Run: headless pygame with SDL's dummy video driver; simulated clock (each Clock.tick advances the game by its frame time, no real sleeping); random seed 0; keys injected as events and as key.get_pressed() state; no mouse input.
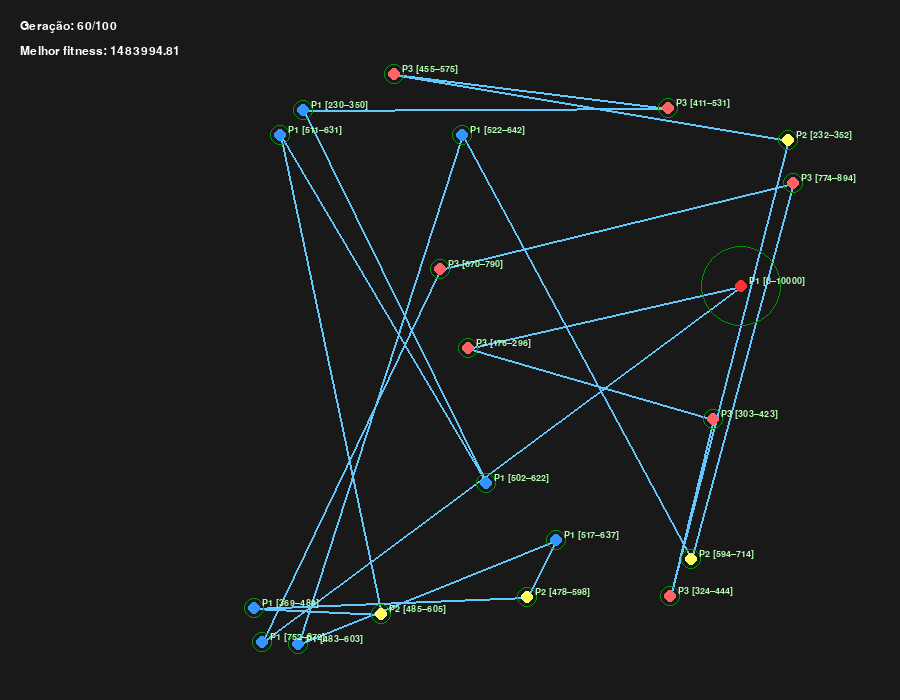
Frame 1 of 2 · flips 1–60 · no input
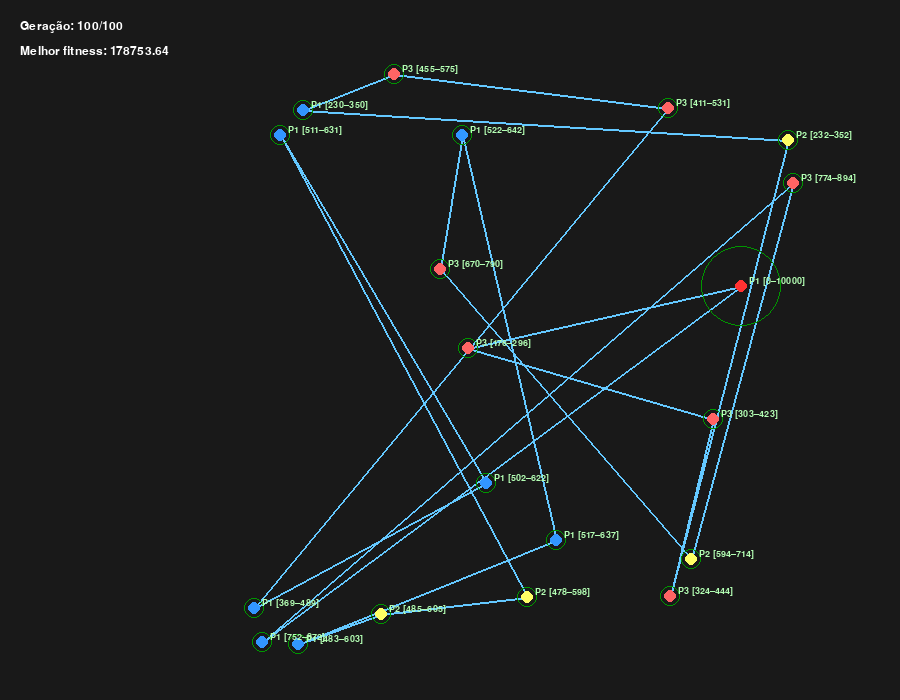
Frame 2 of 2 · flips 61–180 · tapped SPACE, RETURN · held RIGHT (→), D (game ended)

The pygame program that drew these frames:

import random
import math
import copy
import pygame
from typing import List, Tuple, Dict

# --- Parâmetros do problema ---
N_CITIES = 20 #número de cidades (incluindo depósito)
POPULATION_SIZE = 50 # tamanho da população
N_GENERATIONS = 100 # número de gerações
MUTATION_PROBABILITY = 0.3 # probabilidade de mutação
MAX_CAPACITY = 120 # capacidade máxima do veículo
CITY_COORD_MIN = 0 # coordenadas mínimas das cidades
CITY_COORD_MAX = 1000 # coordenadas máximas das cidades
MIN_DEMAND = 1 # demanda mínima por cidade
MAX_DEMAND = 10 # demanda máxima por cidade
SPEED = 50.0 # velocidade do veículo (unidades por tempo)
SERVICE_TIME = 10.0 # tempo de serviço em cada cidade
TIME_WINDOW_PENALTY_FACTOR = 5000.0 # fator de penalidade por unidade de tempo fora da janela

# --- PARÂMETROS DE PRIORIDADE ---
PRIORITY_LEVELS = [1, 2, 3] # 1: Baixa (Padrão), 3: Alta (Crítica)
PRIORITY_PENALTY_FACTORS = {
    1: 1.0,  # Penalidade base
    2: 5.0,  # Penalidade 5x maior para prioridade média
    3: 10.0  # Penalidade 10x maior para prioridade alta
}
# ----------------------------------------

# --- Pygame Config ---
SCREEN_WIDTH = 900
SCREEN_HEIGHT = 700
MARGIN_X = 50
MARGIN_Y = 50
SCALE_X = (SCREEN_WIDTH - 2 * MARGIN_X) / CITY_COORD_MAX
SCALE_Y = (SCREEN_HEIGHT - 2 * MARGIN_Y) / CITY_COORD_MAX
FPS = 5

# --- Funções auxiliares ---
# --- Geração de janelas de tempo ---
def generate_time_windows(cities_locations: List[Tuple[int, int]]) -> Dict[Tuple[int, int], Tuple[float, float]]:
    time_windows = {}
    for city in cities_locations:
        start = random.uniform(100, 800)
        end = start + 120
        time_windows[city] = (start, end)
    if cities_locations:
        # Cidade inicial (Depósito) com janela de tempo ampla
        time_windows[cities_locations[0]] = (0.0, 10000.0)
    return time_windows
# --- Cálculo de distância ---
def calculate_distance(p1: Tuple[int,int], p2: Tuple[int,int]) -> float:
    return math.hypot(p1[0]-p2[0], p1[1]-p2[1])

# --- Função de fitness ---
def calculate_fitness(individual: Dict, city_time_windows: Dict) -> float:
    route = individual["route"]
    total_load = individual["total_load"]
    city_priority = individual["city_priority"] # Obter as prioridades
    
    distance = 0.0
    time_penalty = 0.0
    current_time = 0.0
    
    # 1. Penalidade por excesso de carga (violação estrita)
    if total_load > MAX_CAPACITY:
        return float('inf')
        
    n = len(route)
    for i in range(n):
        city = route[i]
        
        # Obter o fator de penalidade com base na prioridade (padrão 1.0)
        priority_level = city_priority.get(city, 1)
        priority_factor = PRIORITY_PENALTY_FACTORS.get(priority_level, 1.0)
        
        if city in city_time_windows:
            start_w, end_w = city_time_windows[city]
            
            # 2. Tratamento da Janela de Tempo (Espera se Chegar Cedo)
            if current_time < start_w:
                current_time = start_w  # Espera
                
            # 3. Tratamento da Janela de Tempo (Atraso/Penalidade)
            if current_time > end_w:
                delay = current_time - end_w
                # APLICAR O FATOR DE PRIORIDADE À PENALIDADE
                time_penalty += delay * TIME_WINDOW_PENALTY_FACTOR * priority_factor 
                
            current_time += SERVICE_TIME
            
        next_city = route[(i+1)%n]
        segment_distance = calculate_distance(city, next_city)
        distance += segment_distance
        current_time += segment_distance / SPEED
        
    # O fitness é a soma da distância (custo) mais a penalidade de tempo ajustada
    return distance + time_penalty

# --- Gera e Armazena Prioridades ---
def generate_population(pop_size: int, n_cities: int):
    cities_locations = [(random.randint(CITY_COORD_MIN, CITY_COORD_MAX),
                         random.randint(CITY_COORD_MIN, CITY_COORD_MAX))
                        for _ in range(n_cities)]
    
    city_demand = {city: random.randint(MIN_DEMAND, MAX_DEMAND) for city in cities_locations}
    # Geração de prioridades aleatórias
    city_priority = {city: random.choice(PRIORITY_LEVELS) for city in cities_locations}
    
    city_time_windows = generate_time_windows(cities_locations)
    start_city = cities_locations[0]
    
    # A cidade inicial (depósito) geralmente não tem prioridade de entrega, definindo como baixa
    if start_city in city_priority:
        city_priority[start_city] = PRIORITY_LEVELS[0]
        
    population = []
    for _ in range(pop_size):
        remaining = [c for c in cities_locations if c != start_city]
        random.shuffle(remaining)
        route = [start_city] + remaining
        total_load = sum(city_demand[c] for c in route)
        
        population.append({"route": route, 
                           "total_load": total_load, 
                           "city_demand": city_demand,
                           "city_priority": city_priority})
                           
    return population, start_city, city_time_windows, city_priority
# --- Cruzamento com Propagação de Prioridade ---
def order_crossover(parent1: Dict, parent2: Dict, start_city: Tuple[int,int]) -> Dict:
    p1 = parent1["route"]
    p2 = parent2["route"]
    genes1, genes2 = p1[1:], p2[1:]
    size = len(genes1)
    a, b = sorted(random.sample(range(size), 2))
    child_genes = [None]*size
    child_genes[a:b+1] = genes1[a:b+1]
    pos = (b+1) % size
    for gene in genes2:
        if gene not in child_genes:
            child_genes[pos] = gene
            pos = (pos+1) % size
    child_route = [start_city] + child_genes
    
    # Prioridades não são combinadas, mas copiadas, pois são uma propriedade das cidades.
    child_city_priority = parent1["city_priority"] 
    
    child_city_demand = {city: random.choice([parent1["city_demand"][city], parent2["city_demand"][city]])
                         for city in child_route}
    total_load = sum(child_city_demand[c] for c in child_route)
    
    return {"route": child_route, 
            "total_load": total_load, 
            "city_demand": child_city_demand,
            "city_priority": child_city_priority}

# --- Propaga Prioridade após Mutação ---
def mutate(ind: Dict, prob: float, start_city: Tuple[int,int]) -> Dict:
    route = copy.deepcopy(ind["route"])
    if random.random() < prob and len(route) > 2:
        i, j = random.sample(range(1, len(route)), 2)
        route[i], route[j] = route[j], route[i]
        
    total_load = sum(ind["city_demand"][c] for c in route)
    
    # Retorna a prioridade (que não muda na mutação de rota)
    return {"route": route, 
            "total_load": total_load, 
            "city_demand": ind["city_demand"],
            "city_priority": ind["city_priority"]}

def sort_population(pop: List[Dict], city_time_windows: Dict) -> List[Dict]:
    return sorted(pop, key=lambda i: calculate_fitness(i, city_time_windows))

# --- Função de Desenho ---
def draw_route(screen, best, gen, fitness, city_time_windows):
    screen.fill((25, 25, 25))
    font = pygame.font.SysFont("Arial", 18)
    small_font = pygame.font.SysFont("Arial", 14)
    route = best["route"]
    n = len(route)
    city_priority = best["city_priority"] # Obter prioridades para o desenho

    for i in range(n):
        c1, c2 = route[i], route[(i+1)%n]
        p1 = (int(c1[0]*SCALE_X)+MARGIN_X, int(c1[1]*SCALE_Y)+MARGIN_Y)
        p2 = (int(c2[0]*SCALE_X)+MARGIN_X, int(c2[1]*SCALE_Y)+MARGIN_Y)
        pygame.draw.line(screen, (100, 200, 255), p1, p2, 2)

    for idx, city in enumerate(route):
        pos = (int(city[0]*SCALE_X)+MARGIN_X, int(city[1]*SCALE_Y)+MARGIN_Y)
        start, end = city_time_windows.get(city, (0, 0))
        window_size = max(10, min(40, (end - start) / 50))
        
        # Desenha a janela de tempo
        pygame.draw.circle(screen, (0, 150, 0), pos, int(window_size), 1)
        
        # Cor de acordo com a prioridade:
        priority = city_priority.get(city, 1)
        if idx == 0: # Depósito (cor fixa)
            color = (255, 50, 50)
        elif priority == 3: # Alta Prioridade (Vermelho Crítico)
            color = (255, 100, 100)
        elif priority == 2: # Média Prioridade (Amarelo)
            color = (255, 255, 100)
        else: # Baixa Prioridade (Azul Padrão)
            color = (50, 150, 255)
            
        pygame.draw.circle(screen, color, pos, 6)
        
        # Rótulo da janela de tempo e prioridade
        text = f"P{priority} [{int(start)}–{int(end)}]" # Mostra a Prioridade
        label = small_font.render(text, True, (180, 255, 180))
        screen.blit(label, (pos[0]+8, pos[1]-10))

    fitness_text = "inf" if math.isinf(fitness) else f"{fitness:.2f}"
    screen.blit(font.render(f"Geração: {gen+1}/{N_GENERATIONS}", True, (255,255,255)), (20, 20))
    screen.blit(font.render(f"Melhor fitness: {fitness_text}", True, (255,255,255)), (20, 45))
    pygame.display.flip()

# --- Função para calcular tempos de chegada e status ---
def compute_arrival_times(best_solution, city_time_windows):
    route = best_solution["route"]
    arrival_times = {}
    current_time = 0.0
    for i, city in enumerate(route):
        if city in city_time_windows:
            start_w, end_w = city_time_windows[city]
            # esperar se chegou antes
            wait_time = max(0, start_w - current_time)
            current_time += wait_time
            arrival_times[city] = current_time
            current_time += SERVICE_TIME
        if i < len(route) - 1:
            next_city = route[i+1]
            dist = calculate_distance(city, next_city)
            current_time += dist / SPEED
    return arrival_times

def main():
    pygame.init()
    screen = pygame.display.set_mode((SCREEN_WIDTH, SCREEN_HEIGHT))
    pygame.display.set_caption("Algoritmo Genético - Caixeiro Viajante (c/ Janelas de Tempo e Prioridade)")
    clock = pygame.time.Clock()

    population, start_city, city_time_windows, city_priority = generate_population(POPULATION_SIZE, N_CITIES)
    best_solution = None
    best_fitness = float('inf')

    for generation in range(N_GENERATIONS):
        for event in pygame.event.get():
            if event.type == pygame.QUIT:
                pygame.quit()
                return
        
        population = sort_population(population, city_time_windows)
        current_best = population[0]
        current_fitness = calculate_fitness(current_best, city_time_windows)
        
        if current_fitness < best_fitness:
            best_solution, best_fitness = current_best, current_fitness
            
        draw_route(screen, current_best, generation, current_fitness, city_time_windows)
        print(f"Geração {generation}: melhor fitness = {current_fitness:.2f}")
        
        new_population = [population[0]]
        while len(new_population) < POPULATION_SIZE:
            p1, p2 = random.choices(population[:10], k=2)
            child = order_crossover(p1, p2, start_city)
            child = mutate(child, MUTATION_PROBABILITY, start_city)
            new_population.append(child)
            
        population = new_population
        clock.tick(FPS)

    pygame.quit()
    print("\nMelhor solução final:")
    if best_solution:
        arrival_times = compute_arrival_times(best_solution, city_time_windows)
        print("Rota, Prioridade e horários:")
        for i, city in enumerate(best_solution["route"]):
            tw = city_time_windows.get(city, (0, 0))
            arrival = arrival_times.get(city, 0.0)
            priority = best_solution["city_priority"].get(city, 1) 
            status = ""
            
            if i == 0:
                status = "depósito"
            elif arrival < tw[0]:
                status = f"cedo (espera {tw[0]-arrival:.1f})"
            elif arrival > tw[1]:
                status = f"ATRASADO ({arrival-tw[1]:.1f}) - Penalidade x{PRIORITY_PENALTY_FACTORS.get(priority, 1.0):.1f}"
            else:
                status = "dentro"
                
            print(f"  {i+1:02d} - Cidade {city} | Prioridade: P{priority} | Chegada: {arrival:.1f} | Janela: [{tw[0]:.1f}, {tw[1]:.1f}] | {status}")
            
        print("\nCarga total:", best_solution["total_load"])
        print("Fitness final:", best_fitness)
    else:
        print("Nenhuma solução viável encontrada.")

if __name__ == "__main__":
    main()
